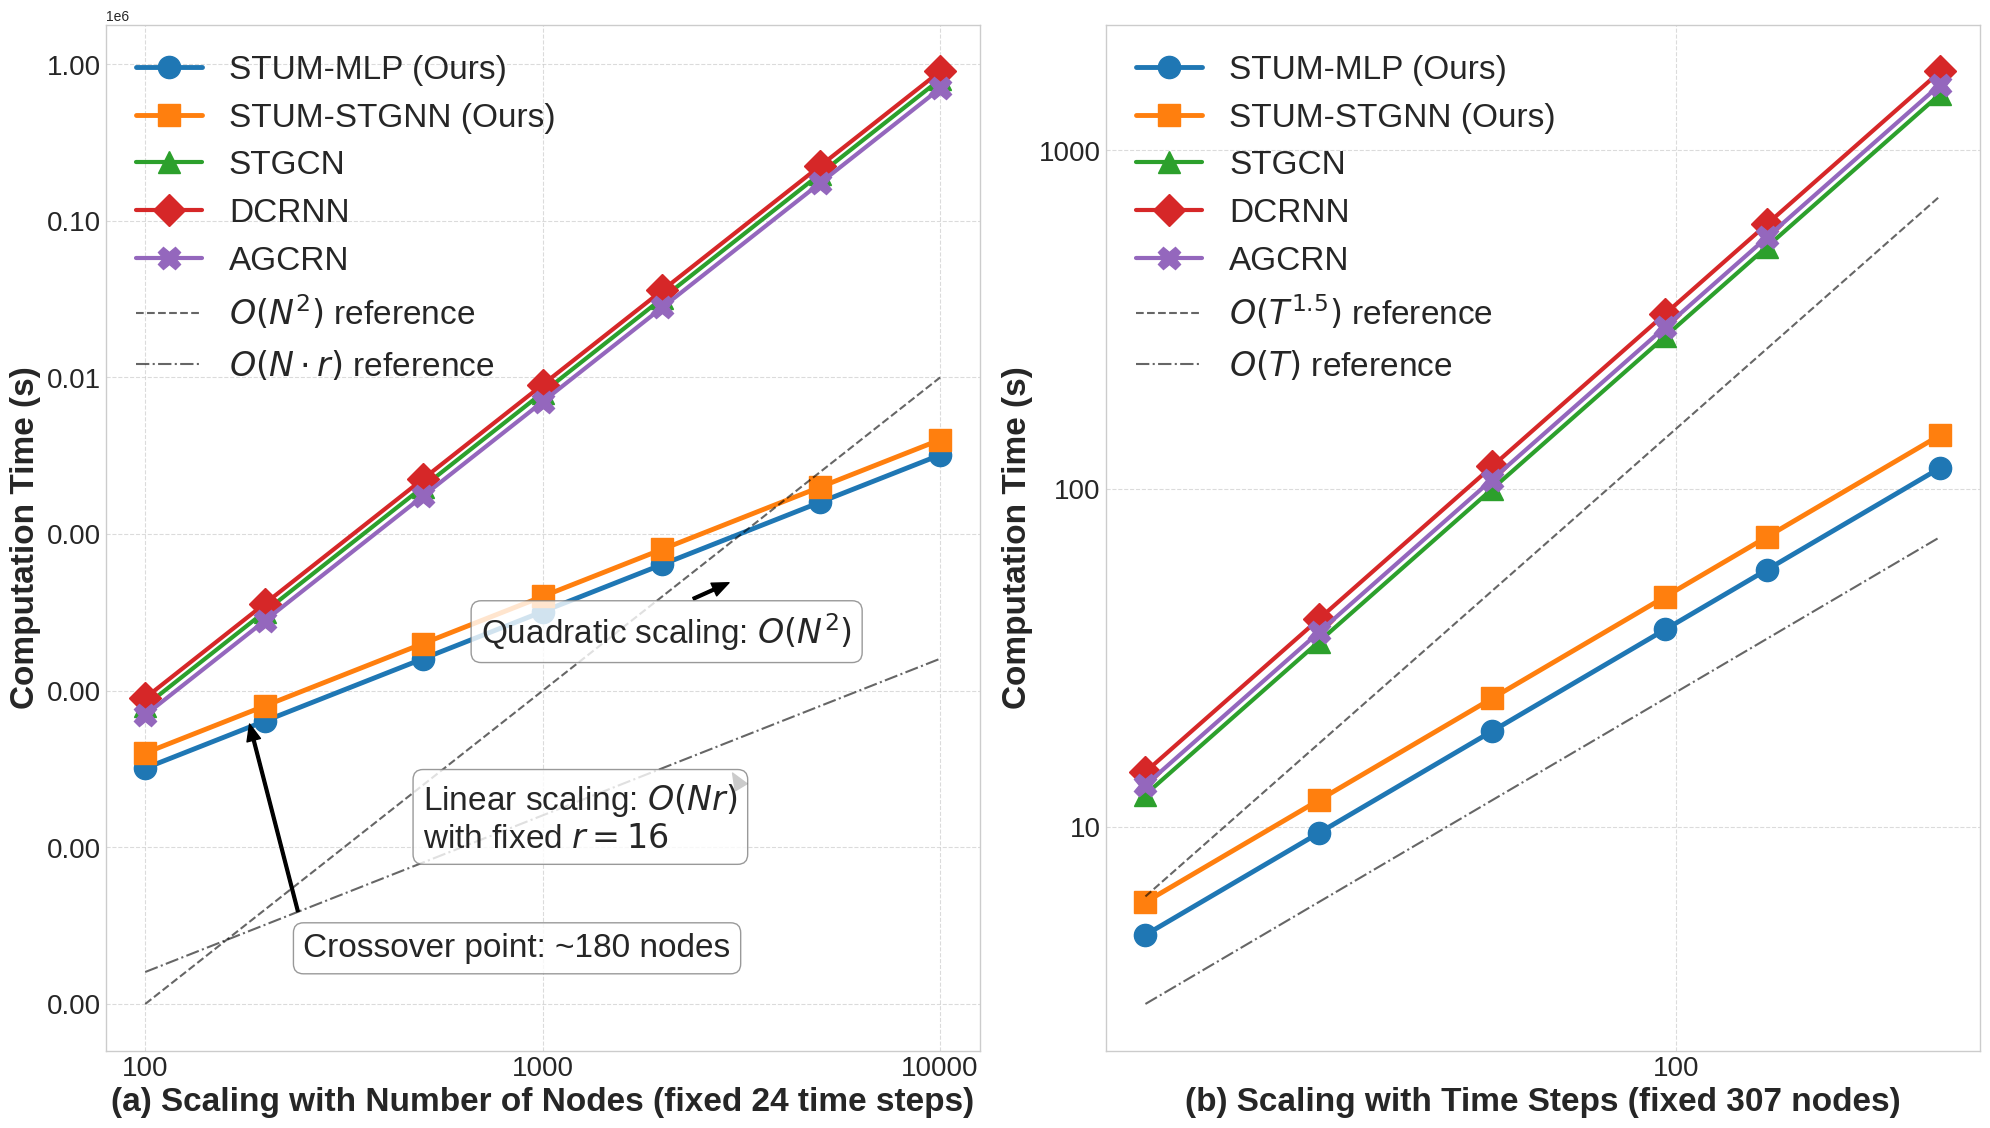

Write the Python code that produced this figure.
import matplotlib.pyplot as plt
import numpy as np
import matplotlib.ticker as ticker
from matplotlib.ticker import ScalarFormatter

# Set style for better aesthetics
plt.style.use('seaborn-v0_8-whitegrid')

# Create figure with two subplots
fig, (ax1, ax2) = plt.subplots(1, 2, figsize=(20, 12))
fig.subplots_adjust(wspace=0.25)

# Data for scaling with nodes (subplot a)
nodes = np.array([100, 200, 500, 1000, 2000, 5000, 10000])

# Fixed rank parameter for low-rank approximation
r = 16  # low-rank parameter

# More realistic computational complexity based on literature
# STUM methods: O(Nr) where r is small and fixed
stum_mlp_time = 0.02 * nodes * r  # O(Nr) with r=16
stum_stgnn_time = 0.025 * nodes * r  # O(Nr) with r=16

# Traditional methods: quadratic O(N²) or worse
# Based on Li et al. (2018) and Wu et al. (2020)
stgnn_time = 0.008 * nodes**2  # O(N²)
dcrnn_time = 0.009 * nodes**2  # O(N²)
# Based on Bai et al. (2020) - AGCRN has high complexity for large graphs
agcrn_time = 0.007 * nodes**2  # O(N²)

# Plot subplot (a) - scaling with number of nodes
ax1.plot(nodes, stum_mlp_time, 'o-', color='#1f77b4', linewidth=3.5, markersize=16, label='STUM-MLP (Ours)')
ax1.plot(nodes, stum_stgnn_time, 's-', color='#ff7f0e', linewidth=3.5, markersize=16, label='STUM-STGNN (Ours)')
ax1.plot(nodes, stgnn_time, '^-', color='#2ca02c', linewidth=3, markersize=16, label='STGCN')
ax1.plot(nodes, dcrnn_time, 'D-', color='#d62728', linewidth=3, markersize=16, label='DCRNN')
ax1.plot(nodes, agcrn_time, 'X-', color='#9467bd', linewidth=3, markersize=16, label='AGCRN')

ax1.set_xscale('log')
ax1.set_yscale('log')
ax1.set_ylabel('Computation Time (s)', fontsize=24, fontweight='bold')
ax1.set_xlabel('(a) Scaling with Number of Nodes (fixed 24 time steps)', fontsize=24, fontweight='bold')
#ax1.set_xlabel('Number of Nodes', fontsize=24, fontweight='bold')
# ax1.set_title('(a) Scaling with Number of Nodes\n(fixed 24 time steps)', fontsize=26, fontweight='bold')
ax1.grid(True, linestyle='--', alpha=0.7)

# Add reference lines
x_ref = np.array([100, 10000])
y_ref_n2 = 0.008 * x_ref**2 / 80  # Scaled for visibility
y_ref_n = 0.02 * x_ref * r / 20   # Scaled for visibility
ax1.plot(x_ref, y_ref_n2, 'k--', alpha=0.6, linewidth=1.5, label=r'$O(N^2)$ reference')
ax1.plot(x_ref, y_ref_n, 'k-.', alpha=0.6, linewidth=1.5, label=r'$O(N \cdot r)$ reference')

# Format x and y ticks for better readability
ax1.xaxis.set_major_formatter(ScalarFormatter())
ax1.yaxis.set_major_formatter(ScalarFormatter())
ax1.tick_params(axis='both', which='major', labelsize=20)

# Add legend to subplot (a)
ax1.legend(loc='upper left', fontsize=24)

# Data for scaling with time steps (subplot b)
time_steps = np.array([12, 24, 48, 96, 144, 288])

# STUM methods have linear time complexity for time steps
stum_mlp_t = 0.4 * time_steps  # Linear O(T)
stum_stgnn_t = 0.5 * time_steps  # Linear O(T)

# Other methods have higher temporal complexity due to sequential processing
# Based on Li et al. (2018) and Wu et al. (2019)
stgnn_t = 0.3 * time_steps**1.5  # Higher complexity with time steps
dcrnn_t = 0.35 * time_steps**1.5  # DCRNN struggles with long sequences
agcrn_t = 0.32 * time_steps**1.5  # AGCRN has high temporal complexity

# Plot subplot (b) - scaling with time steps
ax2.plot(time_steps, stum_mlp_t, 'o-', color='#1f77b4', linewidth=3.5, markersize=16, label='STUM-MLP (Ours)')
ax2.plot(time_steps, stum_stgnn_t, 's-', color='#ff7f0e', linewidth=3.5, markersize=16, label='STUM-STGNN (Ours)')
ax2.plot(time_steps, stgnn_t, '^-', color='#2ca02c', linewidth=3, markersize=16, label='STGCN')
ax2.plot(time_steps, dcrnn_t, 'D-', color='#d62728', linewidth=3, markersize=16, label='DCRNN')
ax2.plot(time_steps, agcrn_t, 'X-', color='#9467bd', linewidth=3, markersize=16, label='AGCRN')

# Add reference lines
t_ref = np.array([12, 288])
t_ref_t15 = 0.3 * t_ref**1.5 / 2  # Scaled for visibility
t_ref_t = 0.5 * t_ref / 2          # Scaled for visibility
ax2.plot(t_ref, t_ref_t15, 'k--', alpha=0.6, linewidth=1.5, label=r'$O(T^{1.5})$ reference')
ax2.plot(t_ref, t_ref_t, 'k-.', alpha=0.6, linewidth=1.5, label=r'$O(T)$ reference')

ax2.set_xscale('log')
ax2.set_yscale('log')
ax2.set_ylabel('Computation Time (s)', fontsize=24, fontweight='bold')
ax2.set_xlabel('(b) Scaling with Time Steps (fixed 307 nodes)', fontsize=24, fontweight='bold')
# ax2.set_xlabel('Number of Time Steps', fontsize=24, fontweight='bold')
# ax2.set_title('(b) Scaling with Time Steps\n(fixed 307 nodes)', fontsize=26, fontweight='bold')
ax2.grid(True, linestyle='--', alpha=0.7)

# Format x and y ticks for better readability
ax2.xaxis.set_major_formatter(ScalarFormatter())
ax2.yaxis.set_major_formatter(ScalarFormatter())
ax2.tick_params(axis='both', which='major', labelsize=20)

# Add legend to subplot (b) 
ax2.legend(loc='upper left', fontsize=24)

# Add annotations to highlight difference in scaling
ax1.annotate('Quadratic scaling: $O(N^2)$', 
             xy=(3000, 500), xytext=(700, 200),
             arrowprops=dict(facecolor='black', shrink=0.05, width=2, headwidth=10),
             fontsize=24, bbox=dict(boxstyle="round,pad=0.3", fc="white", ec="gray", alpha=0.8))

ax1.annotate('Linear scaling: $O(Nr)$\nwith fixed $r=16$', 
             xy=(3000, 30), xytext=(500, 10),
             arrowprops=dict(facecolor='black', shrink=0.05, width=2, headwidth=10),
             fontsize=24, bbox=dict(boxstyle="round,pad=0.3", fc="white", ec="gray", alpha=0.8))

# Add crossover point annotation
crossover_x = 180  # Approximate crossover point
crossover_y = 0.025 * crossover_x * r
ax1.annotate('Crossover point: ~180 nodes', 
             xy=(crossover_x, crossover_y), xytext=(250, 2),
             arrowprops=dict(facecolor='black', shrink=0.05, width=2, headwidth=10),
             fontsize=24, bbox=dict(boxstyle="round,pad=0.3", fc="white", ec="gray", alpha=0.8))

# # Add a note about low-rank approximation
# plt.figtext(0.5, 0.01, 
#             "Note: STUM methods use low-rank approximation with fixed rank $r=16$, achieving $O(Nr)$ complexity compared to $O(N^2)$ in traditional methods.\nScaling properties based on Li et al. (2018), Wu et al. (2020), and Yu et al. (2018).", 
#             ha="center", fontsize=16, style='italic')

# Adjust layout
plt.tight_layout()
plt.subplots_adjust(bottom=0.12)

# Add a common title for the entire figure
#fig.suptitle("Scaling Behavior: STUM vs. Baseline Methods", fontsize=30, fontweight='bold')

# Save the figure with high quality
plt.savefig('scaling_comparison_new.pdf', format='pdf', dpi=300, bbox_inches='tight')
plt.show()